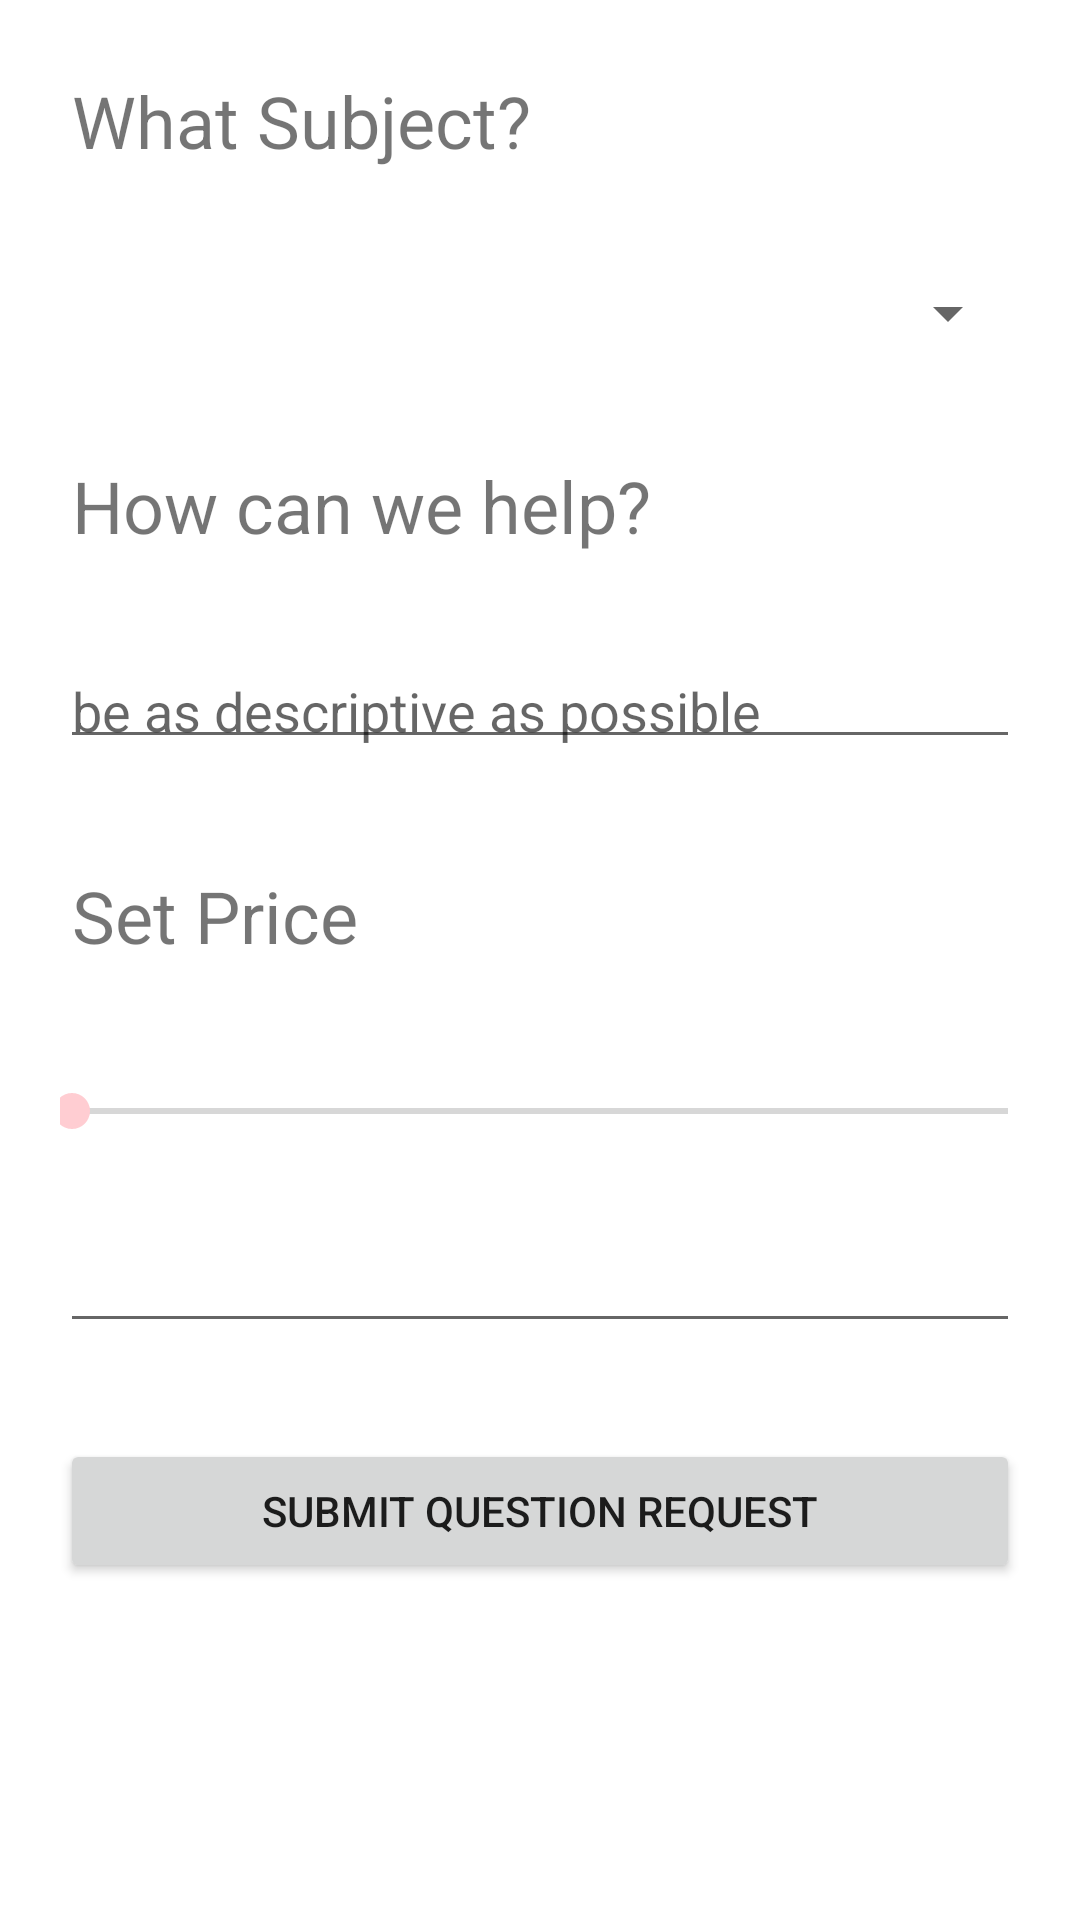

Produce the Android XML layout that renders to this screen, including the resource entries it uses.
<!-- AndroidManifest.xml: application theme AppTheme -->
<!-- res/layout/fragment_get_zutr_question.xml -->
<?xml version="1.0" encoding="utf-8"?>
<FrameLayout xmlns:android="http://schemas.android.com/apk/res/android"
    xmlns:tools="http://schemas.android.com/tools"
    android:layout_width="match_parent"
    android:layout_height="match_parent"
    tools:context=".fragments.GetZutrQuestionFragment">

    <LinearLayout
        android:layout_width="match_parent"
        android:layout_height="match_parent"
        android:orientation="vertical"
        android:padding="4dp">


        <TextView
            android:id="@+id/textView4"
            android:layout_width="match_parent"
            android:layout_height="wrap_content"
            android:layout_margin="16dp"
            android:padding="4dp"
            android:text="What Subject?"
            android:textSize="24sp" />

        <Spinner
            android:id="@+id/spnSubject"
            android:layout_width="match_parent"
            android:layout_height="wrap_content"
            android:layout_margin="16dp"
            android:padding="8dp" />

        <TextView
            android:id="@+id/textView5"
            android:layout_width="match_parent"
            android:layout_height="wrap_content"
            android:padding="4dp"
            android:text="How can we help?"
            android:layout_margin="16dp"
            android:textSize="24sp" />

        <EditText
            android:id="@+id/multetQuestion"
            android:layout_width="match_parent"
            android:layout_height="wrap_content"
            android:ems="10"
            android:gravity="start|top"
            android:padding="4dp"
            android:hint="be as descriptive as possible"
            android:inputType="textMultiLine"
            android:layout_margin="16dp"
            tools:text="be as descriptive as possible " />

        <TextView
            android:id="@+id/textView3"
            android:layout_width="match_parent"
            android:layout_height="wrap_content"
            android:padding="4dp"
            android:layout_margin="16dp"
            android:text="Set Price"
            android:textSize="24sp" />

        <SeekBar
            android:id="@+id/sbWage"
            android:layout_width="match_parent"
            android:layout_height="wrap_content"
            android:padding="4dp"
            android:layout_margin="16dp" />

        <EditText
            android:id="@+id/tvWage"
            android:padding="4dp"
            android:layout_width="match_parent"
            android:layout_height="wrap_content"
            android:gravity="center"
            android:layout_margin="16dp"
            android:inputType="numberDecimal"
            android:textSize="18sp"
            tools:text="8.56$" />

        <Button
            android:id="@+id/btnSmtQues"
            android:padding="4dp"
            android:layout_width="match_parent"
            android:layout_height="wrap_content"
            android:layout_margin="16dp"
            android:text="Submit Question Request" />
    </LinearLayout>

</FrameLayout>
<!-- resources referenced by this layout -->
<resources>
  <style name="AppTheme" parent="Theme.MaterialComponents.Light.NoActionBar">
          
          <item name="colorPrimary">@color/colorLilac</item>
          <item name="colorPrimaryDark">@color/colorPrimaryDark</item>
          <item name="colorAccent">@color/colorAccent</item>
      </style>
  <color name="colorLilac">#EF5350</color>
  <color name="colorPrimaryDark">#B71C1C</color>
  <color name="colorAccent">#FFCDD2</color>
</resources>
